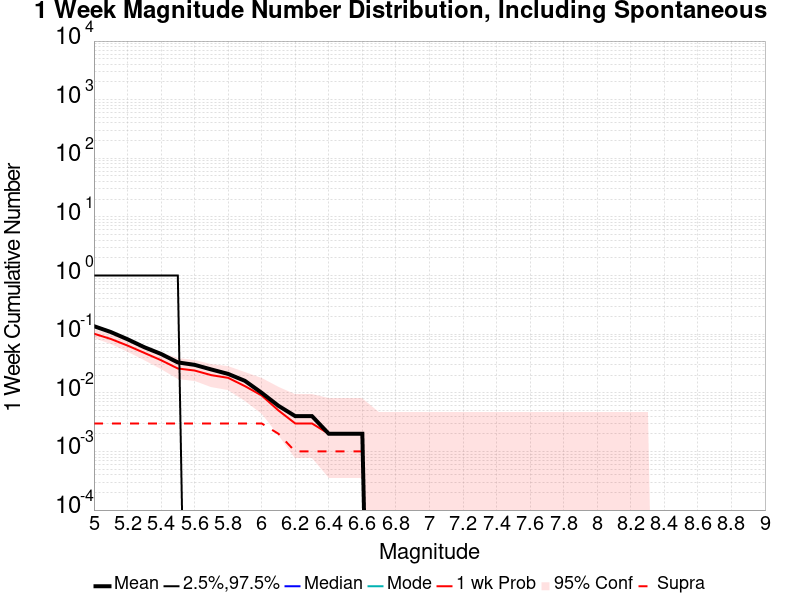

The file beside this chart, header and first rows:
Mag, Mean, 2.5 %ile, 97.5 %ile, Median, Mode, 1 wk Probability, 1 wk Supra-Seis Prob
5.0, 0.137, 0.0, 1.0, 0.0, 0.0, 0.102, 0.003
5.1, 0.109, 0.0, 1.0, 0.0, 0.0, 0.083, 0.003
5.2, 0.082, 0.0, 1.0, 0.0, 0.0, 0.064, 0.003
5.3, 0.06, 0.0, 1.0, 0.0, 0.0, 0.048, 0.003
5.4, 0.046, 0.0, 1.0, 0.0, 0.0, 0.036, 0.003
5.5, 0.033, 0.0, 1.0, 0.0, 0.0, 0.026, 0.003
5.6, 0.03, 0.0, 0.0, 0.0, 0.0, 0.024, 0.003
5.7, 0.025, 0.0, 0.0, 0.0, 0.0, 0.02, 0.003
5.8, 0.021, 0.0, 0.0, 0.0, 0.0, 0.018, 0.003
5.9, 0.016, 0.0, 0.0, 0.0, 0.0, 0.013, 0.003
6.0, 0.01, 0.0, 0.0, 0.0, 0.0, 0.009, 0.003
6.1, 0.006, 0.0, 0.0, 0.0, 0.0, 0.005, 0.002
6.2, 0.004, 0.0, 0.0, 0.0, 0.0, 0.003, 0.001
6.3, 0.004, 0.0, 0.0, 0.0, 0.0, 0.003, 0.001
6.4, 0.002, 0.0, 0.0, 0.0, 0.0, 0.002, 0.001
6.5, 0.002, 0.0, 0.0, 0.0, 0.0, 0.002, 0.001
6.6, 0.002, 0.0, 0.0, 0.0, 0.0, 0.002, 0.001
6.7, 0.0, 0.0, 0.0, 0.0, 0.0, 0.0, 0.0
6.8, 0.0, 0.0, 0.0, 0.0, 0.0, 0.0, 0.0
6.9, 0.0, 0.0, 0.0, 0.0, 0.0, 0.0, 0.0
7.0, 0.0, 0.0, 0.0, 0.0, 0.0, 0.0, 0.0
7.1, 0.0, 0.0, 0.0, 0.0, 0.0, 0.0, 0.0
7.2, 0.0, 0.0, 0.0, 0.0, 0.0, 0.0, 0.0
7.3, 0.0, 0.0, 0.0, 0.0, 0.0, 0.0, 0.0
7.4, 0.0, 0.0, 0.0, 0.0, 0.0, 0.0, 0.0
7.5, 0.0, 0.0, 0.0, 0.0, 0.0, 0.0, 0.0
7.6, 0.0, 0.0, 0.0, 0.0, 0.0, 0.0, 0.0
7.7, 0.0, 0.0, 0.0, 0.0, 0.0, 0.0, 0.0
7.8, 0.0, 0.0, 0.0, 0.0, 0.0, 0.0, 0.0
7.9, 0.0, 0.0, 0.0, 0.0, 0.0, 0.0, 0.0
8.0, 0.0, 0.0, 0.0, 0.0, 0.0, 0.0, 0.0
8.1, 0.0, 0.0, 0.0, 0.0, 0.0, 0.0, 0.0
8.2, 0.0, 0.0, 0.0, 0.0, 0.0, 0.0, 0.0
8.3, 0.0, 0.0, 0.0, 0.0, 0.0, 0.0, 0.0
8.4, 0.0, 0.0, 0.0, 0.0, 0.0, 0.0, 0.0
8.5, 0.0, 0.0, 0.0, 0.0, 0.0, 0.0, 0.0
8.6, 0.0, 0.0, 0.0, 0.0, 0.0, 0.0, 0.0
8.7, 0.0, 0.0, 0.0, 0.0, 0.0, 0.0, 0.0
8.8, 0.0, 0.0, 0.0, 0.0, 0.0, 0.0, 0.0
8.9, 0.0, 0.0, 0.0, 0.0, 0.0, 0.0, 0.0
9.0, 0.0, 0.0, 0.0, 0.0, 0.0, 0.0, 0.0
